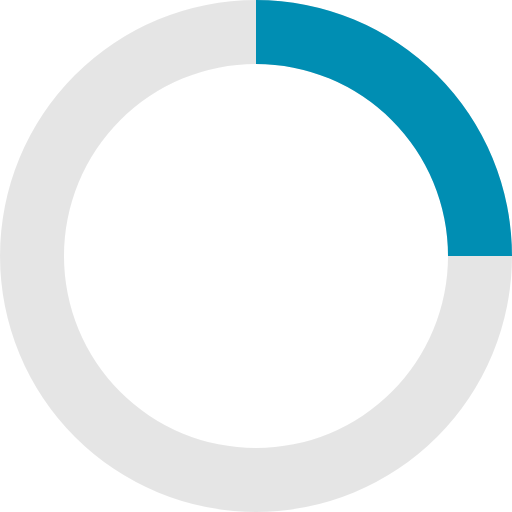
t = 0.00 s
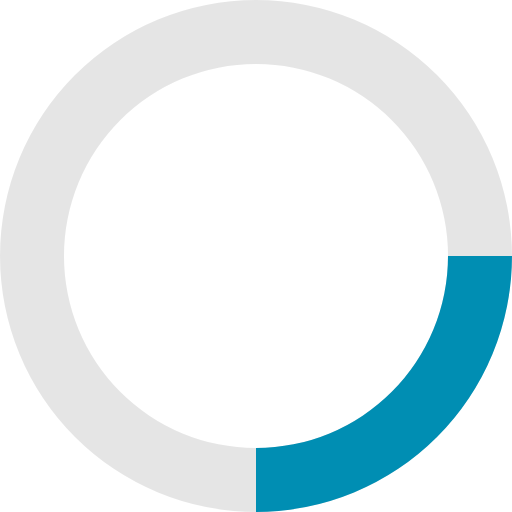
t = 0.20 s
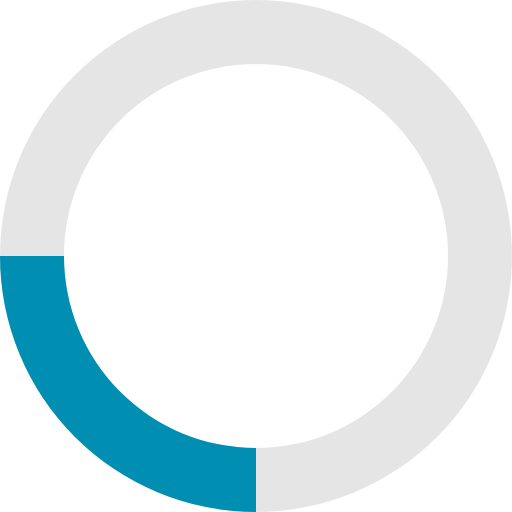
t = 0.40 s
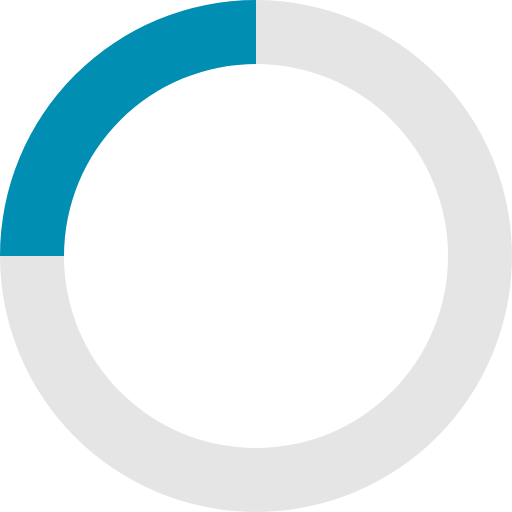
t = 0.60 s

The animated SVG that drew these frames (rendered in a browser with its animation timeline set to each time). Animation: 1 SMIL element (animateTransform=1); one cycle of 0.80 s, repeats indefinitely.

<svg xmlns="http://www.w3.org/2000/svg" viewBox="0 0 32 32" width="32" height="32" fill="#008EB3">
    <path opacity="0.1" fill="#000" d="M16 0 A16 16 0 0 0 16 32 A16 16 0 0 0 16 0 M16 4 A12 12 0 0 1 16 28 A12 12 0 0 1 16 4"/>
    <path d="M16 0 A16 16 0 0 1 32 16 L28 16 A12 12 0 0 0 16 4z">
        <animateTransform attributeName="transform" type="rotate" from="0 16 16" to="360 16 16" dur="0.8s" repeatCount="indefinite" />
    </path>
</svg>
